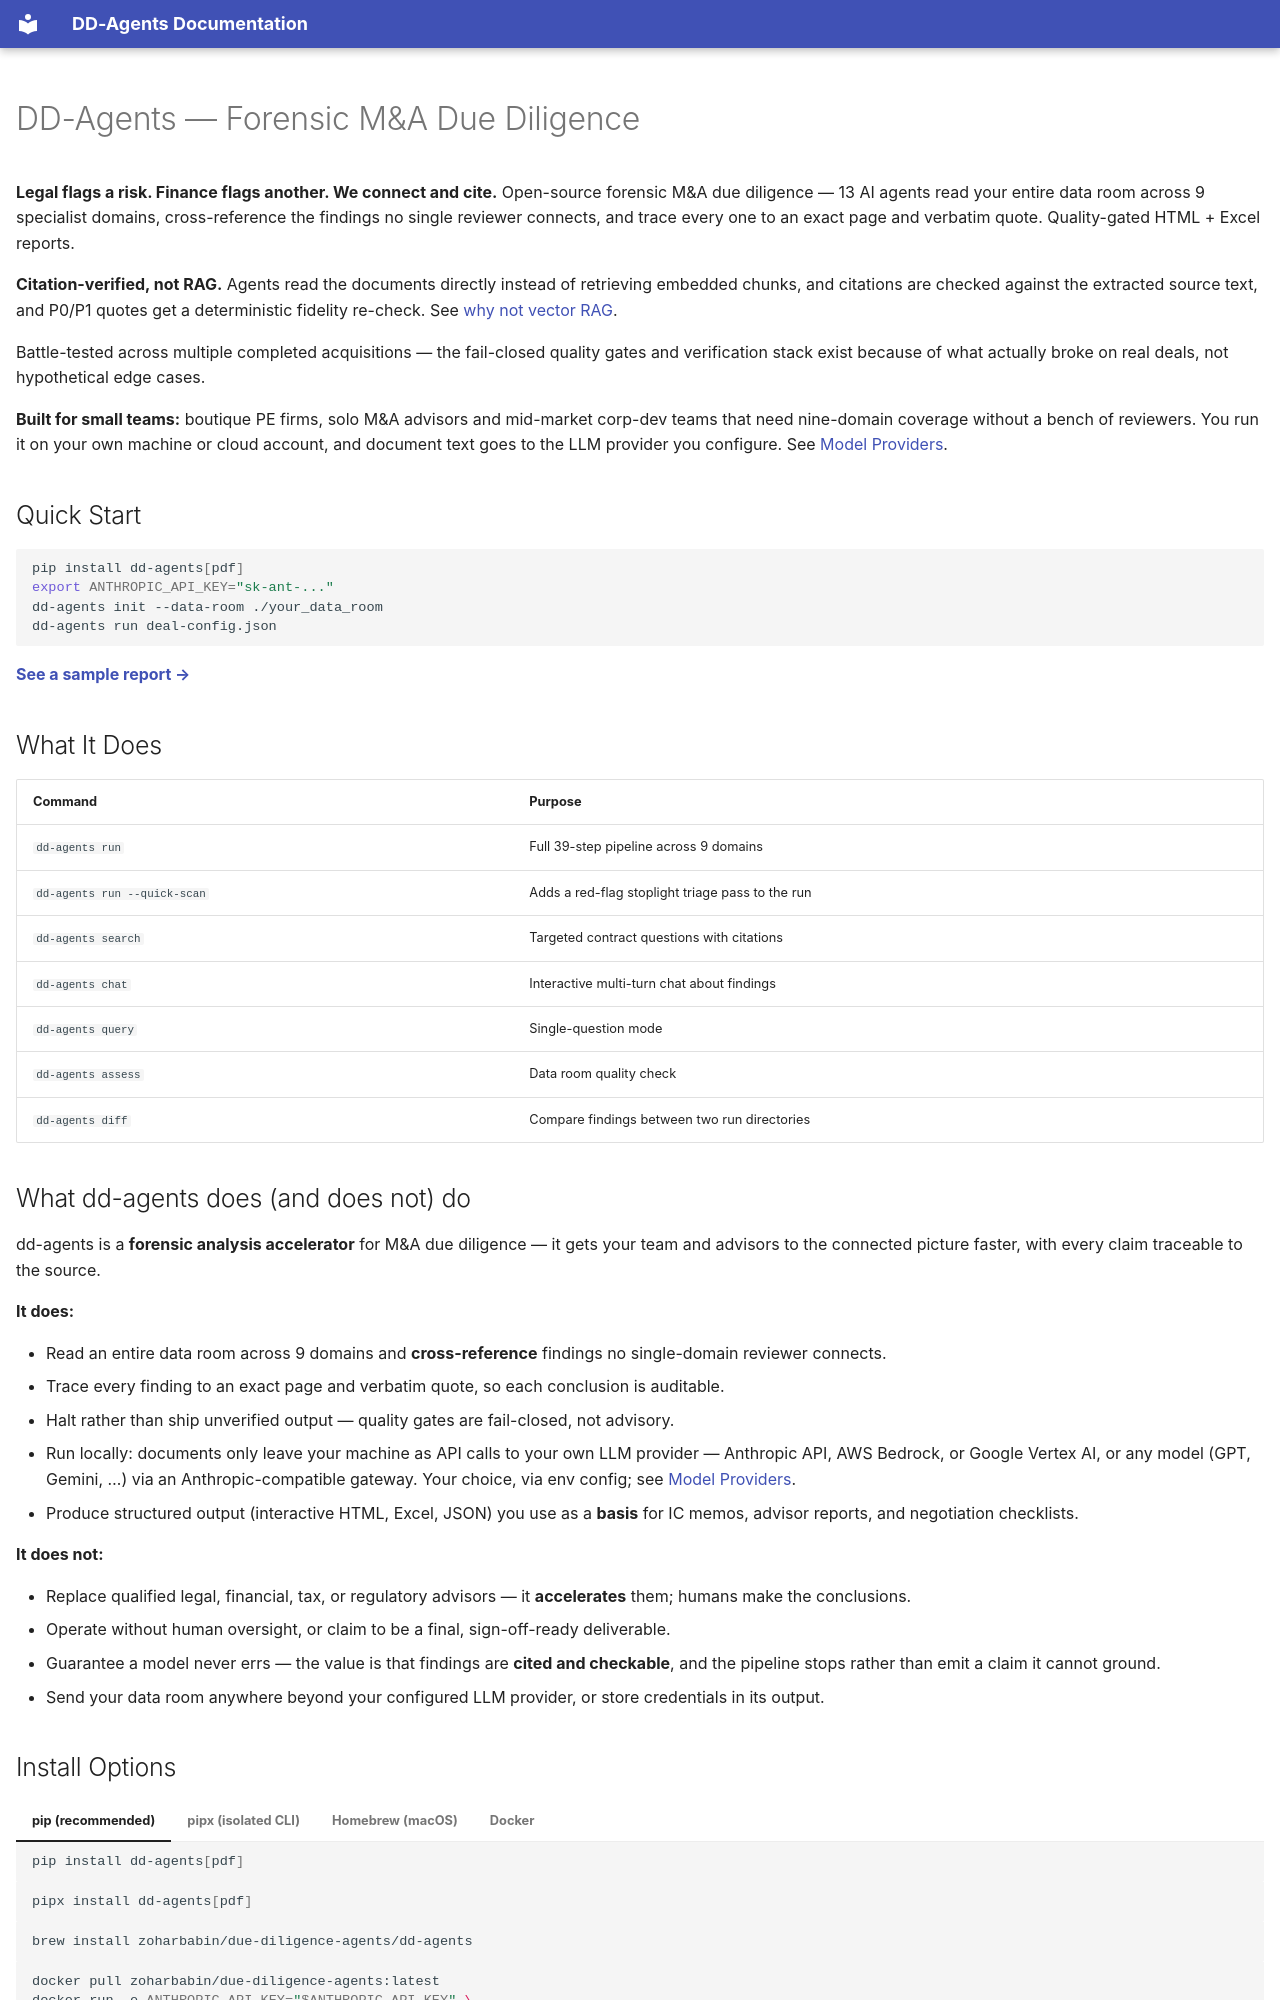

repository: zoharbabin/due-diligence-agents · page: index.html · generator: mkdocs

---
hide:
  - navigation
  - toc
---

# DD-Agents — Forensic M&A Due Diligence

**Legal flags a risk. Finance flags another. We connect and cite.** Open-source forensic M&A due diligence — 13 AI agents read your entire data room across 9 specialist domains, cross-reference the findings no single reviewer connects, and trace every one to an exact page and verbatim quote. Quality-gated HTML + Excel reports.

**Citation-verified, not RAG.** Agents read the documents directly instead of retrieving embedded chunks, and citations are checked against the extracted source text, and P0/P1 quotes get a deterministic fidelity re-check. See [why not vector RAG](knowledge-architecture.md#2-why-not-vector-rag).

Battle-tested across multiple completed acquisitions — the fail-closed quality gates and verification stack exist because of what actually broke on real deals, not hypothetical edge cases.

**Built for small teams:** boutique PE firms, solo M&A advisors and mid-market corp-dev teams that need nine-domain coverage without a bench of reviewers. You run it on your own machine or cloud account, and document text goes to the LLM provider you configure. See [Model Providers](user-guide/model-providers.md).

## Quick Start

```bash
pip install dd-agents[pdf]
export ANTHROPIC_API_KEY="sk-ant-..."
dd-agents init --data-room ./your_data_room
dd-agents run deal-config.json
```

**[See a sample report →](https://zoharbabin.com/due-diligence-agents/sample-report/)**

## What It Does

| Command | Purpose |
|---------|---------|
| `dd-agents run` | Full 39-step pipeline across 9 domains |
| `dd-agents run --quick-scan` | Adds a red-flag stoplight triage pass to the run |
| `dd-agents search` | Targeted contract questions with citations |
| `dd-agents chat` | Interactive multi-turn chat about findings |
| `dd-agents query` | Single-question mode |
| `dd-agents assess` | Data room quality check |
| `dd-agents diff` | Compare findings between two run directories |

## What dd-agents does (and does not) do

dd-agents is a **forensic analysis accelerator** for M&A due diligence — it gets your team and advisors to the connected picture faster, with every claim traceable to the source.

**It does:**

- Read an entire data room across 9 domains and **cross-reference** findings no single-domain reviewer connects.
- Trace every finding to an exact page and verbatim quote, so each conclusion is auditable.
- Halt rather than ship unverified output — quality gates are fail-closed, not advisory.
- Run locally: documents only leave your machine as API calls to your own LLM provider — Anthropic API, AWS Bedrock, or Google Vertex AI, or any model (GPT, Gemini, …) via an Anthropic-compatible gateway. Your choice, via env config; see [Model Providers](user-guide/model-providers.md).
- Produce structured output (interactive HTML, Excel, JSON) you use as a **basis** for IC memos, advisor reports, and negotiation checklists.

**It does not:**

- Replace qualified legal, financial, tax, or regulatory advisors — it **accelerates** them; humans make the conclusions.
- Operate without human oversight, or claim to be a final, sign-off-ready deliverable.
- Guarantee a model never errs — the value is that findings are **cited and checkable**, and the pipeline stops rather than emit a claim it cannot ground.
- Send your data room anywhere beyond your configured LLM provider, or store credentials in its output.
